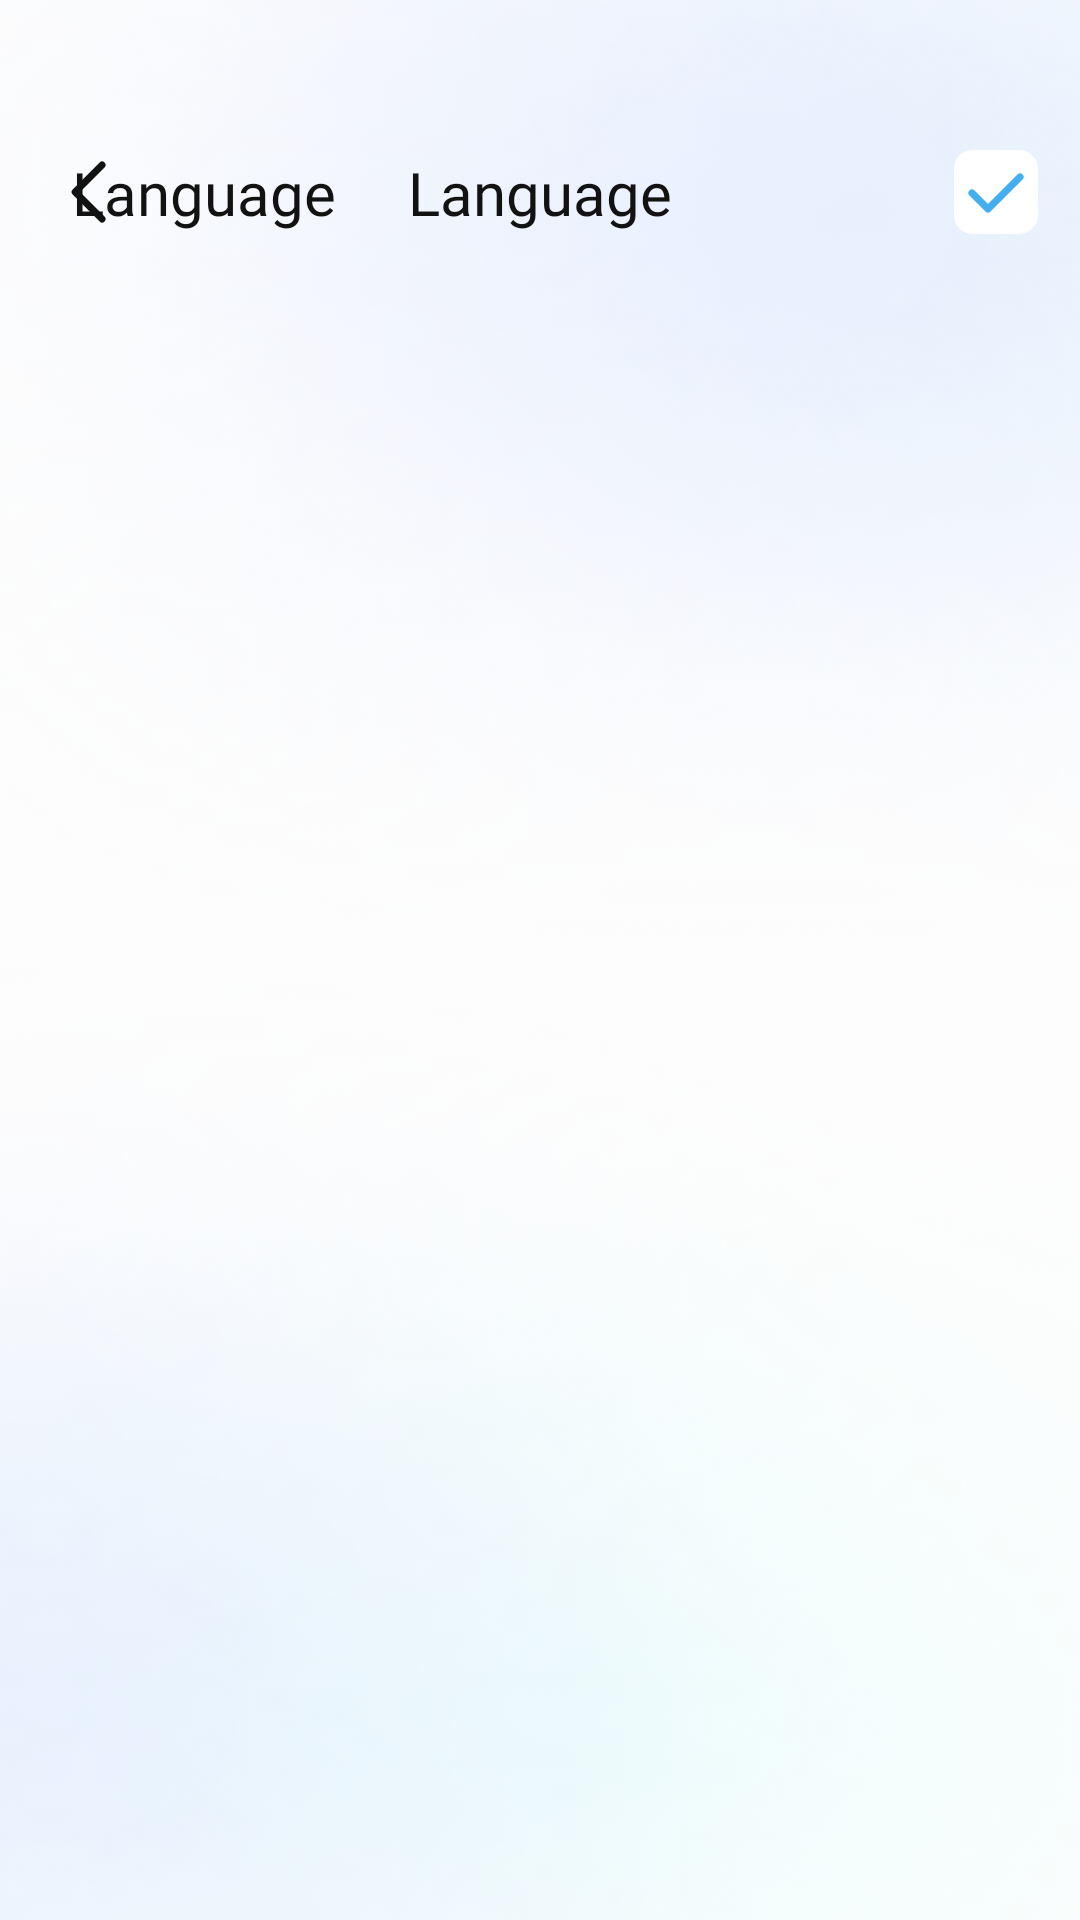

Produce the Android XML layout that renders to this screen, including the resource entries it uses.
<!-- AndroidManifest.xml: application theme Theme.ST146_DocxReader -->
<!-- res/layout/activity_language.xml -->
<?xml version="1.0" encoding="utf-8"?>
<layout xmlns:android="http://schemas.android.com/apk/res/android"
    xmlns:app="http://schemas.android.com/apk/res-auto">


    <RelativeLayout
        android:layout_width="match_parent"
        android:layout_height="wrap_content"
        android:background="@drawable/bg_home">

        <LinearLayout
            android:id="@+id/linear_language"
            android:layout_width="match_parent"
            android:layout_height="match_parent"
            android:orientation="vertical"
            android:paddingTop="46dp">

            <androidx.constraintlayout.widget.ConstraintLayout
                android:layout_width="match_parent"
                android:layout_height="wrap_content"
                android:orientation="horizontal">

                <androidx.appcompat.widget.AppCompatTextView
                    android:id="@+id/tvTitle1"
                    android:layout_width="wrap_content"
                    android:layout_height="match_parent"
                    android:layout_marginStart="24dp"
                    android:fontFamily="@font/roboto_bold"
                    android:gravity="center_vertical"
                    android:text="@string/language"
                    android:textColor="@color/_121212"
                    android:textSize="20sp"
                    app:layout_constraintBottom_toBottomOf="parent"
                    app:layout_constraintStart_toStartOf="parent"
                    app:layout_constraintTop_toTopOf="parent" />

                <androidx.appcompat.widget.AppCompatTextView
                    android:id="@+id/tvTitle2"
                    android:layout_width="wrap_content"
                    android:layout_height="match_parent"
                    android:fontFamily="@font/roboto_bold"
                    android:gravity="center_vertical"
                    android:text="@string/language"
                    android:textColor="@color/_121212"
                    android:textSize="20sp"
                    app:layout_constraintBottom_toBottomOf="parent"
                    app:layout_constraintEnd_toEndOf="parent"
                    app:layout_constraintStart_toStartOf="parent"
                    app:layout_constraintTop_toTopOf="parent" />

                <androidx.appcompat.widget.AppCompatImageView
                    android:id="@+id/ic_back"
                    android:layout_width="28dp"
                    android:layout_height="28dp"
                    android:layout_marginStart="16dp"
                    android:src="@drawable/ic_back"
                    app:layout_constraintBottom_toBottomOf="parent"
                    app:layout_constraintStart_toStartOf="parent"
                    app:layout_constraintTop_toTopOf="parent" />

                <ImageView
                    android:id="@+id/imvDone"
                    android:layout_width="36dp"
                    android:layout_height="36dp"
                    android:layout_gravity="center_vertical"
                    android:layout_marginEnd="10dp"
                    android:padding="4dp"
                    android:src="@drawable/ic_tick"
                    app:layout_constraintBottom_toBottomOf="parent"
                    app:layout_constraintEnd_toEndOf="parent"
                    app:layout_constraintTop_toTopOf="parent" />

            </androidx.constraintlayout.widget.ConstraintLayout>

            <androidx.constraintlayout.widget.ConstraintLayout
                android:layout_width="match_parent"
                android:layout_height="match_parent"
                android:orientation="vertical">
                <androidx.recyclerview.widget.RecyclerView
                    android:id="@+id/rcl_language"
                    android:layout_width="match_parent"
                    android:layout_height="0dp"
                    android:layout_alignParentTop="true"
                    android:layout_marginHorizontal="14dp"
                    android:layout_marginTop="8dp"
                    android:layout_marginBottom="8dp"
                    app:layout_constraintTop_toTopOf="parent" />

            </androidx.constraintlayout.widget.ConstraintLayout>

        </LinearLayout>

    </RelativeLayout>
</layout>
<!-- resources referenced by this layout -->
<resources>
  <color name="_121212">#121212</color>
  <!-- drawable bg_home: png bitmap (drawable, 797601 bytes) -->
  <!-- drawable ic_back (drawable) -->
  <vector xmlns:android="http://schemas.android.com/apk/res/android"
      android:width="28dp"
      android:height="28dp"
      android:viewportWidth="28"
      android:viewportHeight="28">
      <group>
          <path
              android:strokeColor="#FF121212"
              android:strokeWidth="2.29"
              android:strokeLineCap="round"
              android:strokeLineJoin="round"
              android:pathData="M18.03 5l-9 9 9 9"/>
      </group>
  </vector>
  <!-- drawable ic_tick (drawable) -->
  <vector xmlns:android="http://schemas.android.com/apk/res/android"
      android:width="28dp"
      android:height="28dp"
      android:viewportWidth="28"
      android:viewportHeight="28">
      <path
          android:fillColor="#FFFFFFFF"
          android:pathData="M0 6.22c0-3.44 2.78-6.22 6.22-6.22h15.56c3.44 0 6.22 2.78 6.22 6.22v15.56c0 3.44-2.78 6.22-6.22 6.22h-15.56c-3.44 0-6.22-2.78-6.22-6.22z"/>
      <path
          android:strokeColor="#FF43AEF0"
          android:strokeWidth="2.4"
          android:strokeLineCap="round"
          android:strokeLineJoin="round"
          android:pathData="M6 14.33l5.33 5.34L22 9"/>
  </vector>
  <string name="language">Language</string>
  <style name="Theme.ST146_DocxReader" parent="Base.Theme.ST146_DocxReader" />
  <style name="Base.Theme.ST146_DocxReader" parent="Theme.Material3.DayNight.NoActionBar">
          <item name="android:windowTranslucentStatus">false</item>
          <item name="android:statusBarColor">@android:color/transparent</item>
      </style>
</resources>
